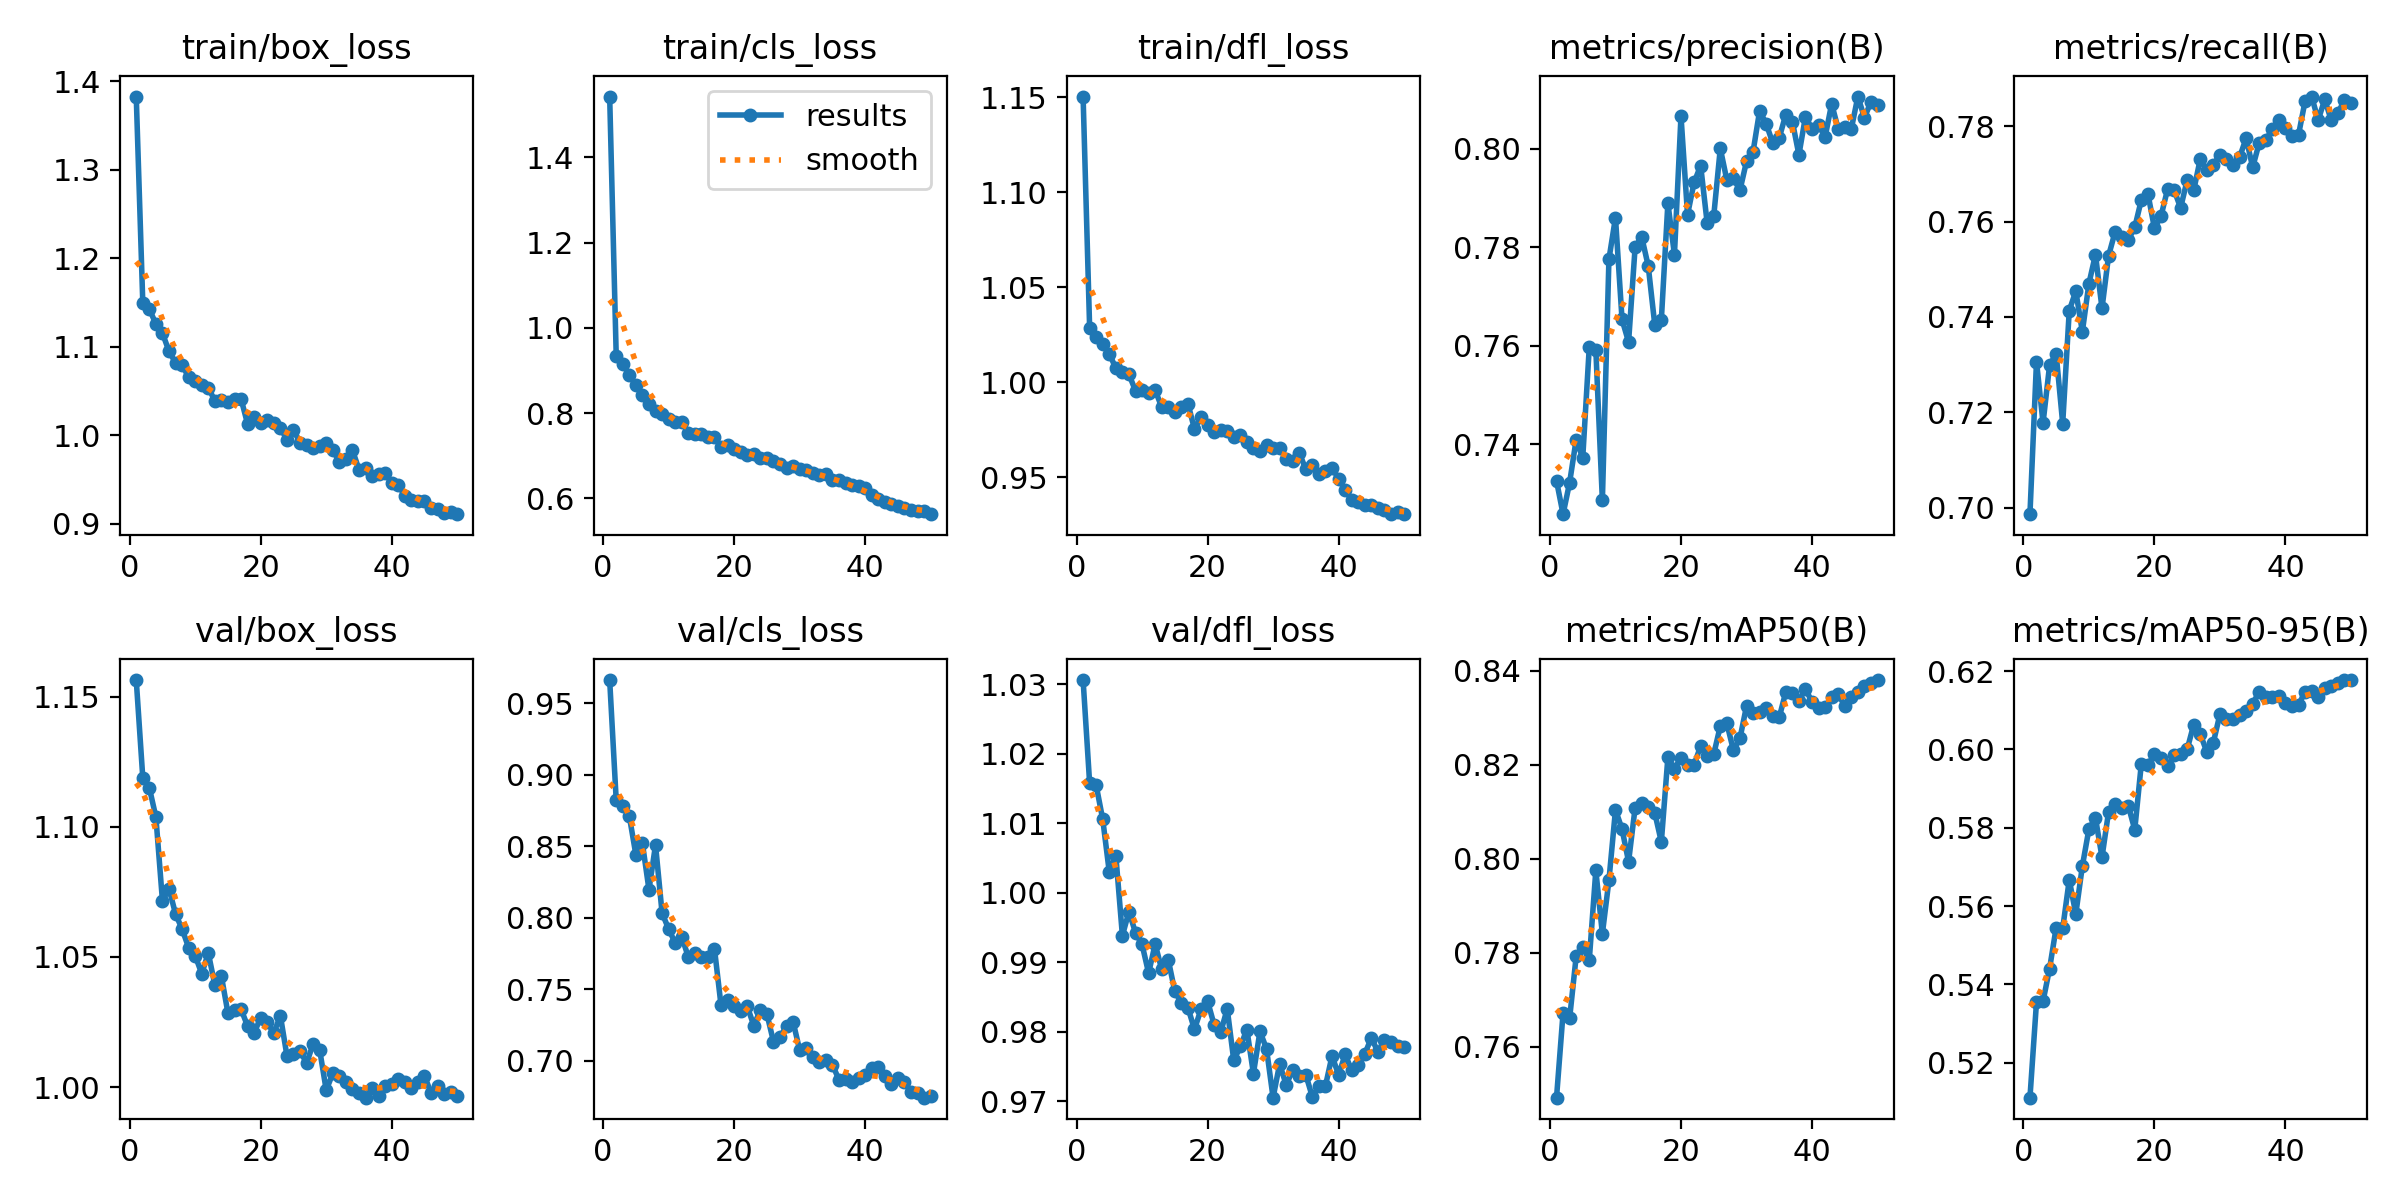

Data behind this chart, as committed beside it:
epoch, time, train/box_loss, train/cls_loss, train/dfl_loss, metrics/precision(B), metrics/recall(B), metrics/mAP50(B), metrics/mAP50-95(B), val/box_loss, val/cls_loss, val/dfl_loss, lr/pg0, lr/pg1, lr/pg2
1, 253.2, 1.383, 1.543, 1.15, 0.7326, 0.6986, 0.7492, 0.5111, 1.156, 0.9662, 1.031, 0.0005541, 0.0005541, 0.0005541
2, 498.2, 1.149, 0.9346, 1.029, 0.7258, 0.7306, 0.7672, 0.5354, 1.119, 0.8821, 1.016, 0.001088, 0.001088, 0.001088
3, 741, 1.143, 0.9152, 1.024, 0.7322, 0.7177, 0.7661, 0.5357, 1.115, 0.8782, 1.015, 0.001599, 0.001599, 0.001599
4, 983, 1.126, 0.8898, 1.02, 0.7409, 0.7299, 0.7792, 0.5441, 1.104, 0.871, 1.011, 0.001568, 0.001568, 0.001568
5, 1225, 1.115, 0.8649, 1.015, 0.7372, 0.7322, 0.7813, 0.5545, 1.072, 0.844, 1.003, 0.001535, 0.001535, 0.001535
6, 1467, 1.095, 0.8416, 1.007, 0.7597, 0.7176, 0.7784, 0.5543, 1.076, 0.852, 1.005, 0.001502, 0.001502, 0.001502
7, 1709, 1.082, 0.822, 1.005, 0.7592, 0.7413, 0.7975, 0.5667, 1.067, 0.8196, 0.9938, 0.001469, 0.001469, 0.001469
8, 1952, 1.08, 0.8052, 1.004, 0.7286, 0.7454, 0.7841, 0.558, 1.061, 0.8508, 0.9973, 0.001436, 0.001436, 0.001436
9, 2194, 1.065, 0.7971, 0.9956, 0.7775, 0.7369, 0.7954, 0.5702, 1.054, 0.8032, 0.9943, 0.001403, 0.001403, 0.001403
10, 2437, 1.061, 0.7874, 0.996, 0.786, 0.747, 0.8104, 0.5796, 1.05, 0.7922, 0.9926, 0.00137, 0.00137, 0.00137
11, 2679, 1.057, 0.7788, 0.9945, 0.7653, 0.7531, 0.8063, 0.5825, 1.044, 0.7824, 0.9885, 0.001337, 0.001337, 0.001337
12, 2921, 1.054, 0.7798, 0.996, 0.7607, 0.7418, 0.7994, 0.5725, 1.052, 0.7867, 0.9926, 0.001304, 0.001304, 0.001304
13, 3162, 1.039, 0.7542, 0.9869, 0.78, 0.7528, 0.8109, 0.584, 1.039, 0.7726, 0.989, 0.001271, 0.001271, 0.001271
14, 3405, 1.04, 0.7513, 0.9868, 0.7821, 0.7578, 0.8118, 0.5861, 1.043, 0.7755, 0.9904, 0.001238, 0.001238, 0.001238
15, 3647, 1.037, 0.7508, 0.9843, 0.7762, 0.7568, 0.8109, 0.5851, 1.028, 0.7725, 0.9858, 0.001205, 0.001205, 0.001205
16, 3890, 1.041, 0.7437, 0.987, 0.7642, 0.7561, 0.8098, 0.5857, 1.03, 0.7727, 0.9842, 0.001172, 0.001172, 0.001172
17, 4132, 1.041, 0.7431, 0.9888, 0.7652, 0.7588, 0.8036, 0.5795, 1.03, 0.7781, 0.9835, 0.001139, 0.001139, 0.001139
18, 4374, 1.012, 0.721, 0.9754, 0.789, 0.7645, 0.8216, 0.5963, 1.023, 0.7386, 0.9804, 0.001106, 0.001106, 0.001106
19, 4615, 1.021, 0.7254, 0.9818, 0.7785, 0.7659, 0.8191, 0.5959, 1.021, 0.7426, 0.9833, 0.001073, 0.001073, 0.001073
20, 4856, 1.014, 0.7165, 0.9778, 0.8066, 0.7586, 0.8216, 0.599, 1.027, 0.7382, 0.9844, 0.00104, 0.00104, 0.00104
21, 5099, 1.017, 0.7089, 0.974, 0.7866, 0.7611, 0.8199, 0.5977, 1.025, 0.735, 0.981, 0.001007, 0.001007, 0.001007
22, 5341, 1.014, 0.7022, 0.9748, 0.7931, 0.7667, 0.82, 0.5957, 1.021, 0.738, 0.9799, 0.0009739, 0.0009739, 0.0009739
23, 5582, 1.008, 0.7033, 0.9745, 0.7965, 0.7666, 0.824, 0.5985, 1.027, 0.7246, 0.9833, 0.0009409, 0.0009409, 0.0009409
24, 5824, 0.9948, 0.6958, 0.9712, 0.7849, 0.7629, 0.8218, 0.5989, 1.012, 0.7354, 0.9759, 0.0009078, 0.0009078, 0.0009078
25, 6066, 1.006, 0.695, 0.972, 0.7863, 0.7687, 0.8223, 0.6, 1.013, 0.7328, 0.9779, 0.0008748, 0.0008748, 0.0008748
26, 6309, 0.9915, 0.6876, 0.9688, 0.8, 0.7666, 0.8282, 0.6064, 1.014, 0.7134, 0.9803, 0.0008418, 0.0008418, 0.0008418
27, 6548, 0.9889, 0.6809, 0.9653, 0.7936, 0.7731, 0.8288, 0.6039, 1.009, 0.7165, 0.974, 0.0008088, 0.0008088, 0.0008088
28, 6790, 0.9852, 0.6724, 0.9641, 0.794, 0.7708, 0.8231, 0.5994, 1.017, 0.7241, 0.9801, 0.0007758, 0.0007758, 0.0007758
29, 7031, 0.988, 0.6762, 0.9673, 0.7915, 0.7719, 0.8256, 0.6018, 1.014, 0.7272, 0.9776, 0.0007428, 0.0007428, 0.0007428
30, 7273, 0.9911, 0.6696, 0.9655, 0.7974, 0.774, 0.8325, 0.609, 0.9988, 0.7075, 0.9705, 0.0007098, 0.0007098, 0.0007098
31, 7514, 0.9828, 0.6669, 0.9657, 0.7994, 0.7732, 0.8309, 0.6079, 1.005, 0.7089, 0.9754, 0.0006768, 0.0006768, 0.0006768
32, 7756, 0.9701, 0.6592, 0.9596, 0.8077, 0.772, 0.8313, 0.6078, 1.004, 0.7025, 0.9724, 0.0006438, 0.0006438, 0.0006438
33, 7999, 0.9732, 0.6555, 0.9588, 0.8051, 0.7735, 0.8321, 0.6089, 1.002, 0.6992, 0.9745, 0.0006108, 0.0006108, 0.0006108
34, 8241, 0.9831, 0.6574, 0.9628, 0.8012, 0.7775, 0.8304, 0.6099, 0.9992, 0.7003, 0.9736, 0.0005778, 0.0005778, 0.0005778
35, 8482, 0.9611, 0.6422, 0.9542, 0.8022, 0.7714, 0.8301, 0.6117, 0.9978, 0.6972, 0.9738, 0.0005448, 0.0005448, 0.0005448
36, 8725, 0.9631, 0.6424, 0.9564, 0.8069, 0.7765, 0.8356, 0.6147, 0.9959, 0.6867, 0.9706, 0.0005118, 0.0005118, 0.0005118
37, 8967, 0.9543, 0.6374, 0.9518, 0.8055, 0.7772, 0.8353, 0.6133, 0.9996, 0.6873, 0.9722, 0.0004788, 0.0004788, 0.0004788
38, 9209, 0.9559, 0.6309, 0.9533, 0.7987, 0.7793, 0.8337, 0.6134, 0.9967, 0.6851, 0.9722, 0.0004458, 0.0004458, 0.0004458
39, 9451, 0.9573, 0.6296, 0.9549, 0.8065, 0.7814, 0.8361, 0.6136, 1, 0.688, 0.9766, 0.0004127, 0.0004127, 0.0004127
40, 9692, 0.9456, 0.6245, 0.9493, 0.804, 0.7797, 0.8334, 0.6118, 1.001, 0.6899, 0.9738, 0.0003797, 0.0003797, 0.0003797
41, 9930, 0.9436, 0.6073, 0.9433, 0.8049, 0.778, 0.8321, 0.6112, 1.003, 0.6947, 0.9768, 0.0003467, 0.0003467, 0.0003467
42, 10168, 0.9314, 0.5989, 0.9381, 0.8024, 0.7782, 0.8323, 0.6113, 1.002, 0.6958, 0.9745, 0.0003137, 0.0003137, 0.0003137
43, 10406, 0.9264, 0.5921, 0.9371, 0.8091, 0.7853, 0.8345, 0.6148, 0.9995, 0.6895, 0.9752, 0.0002807, 0.0002807, 0.0002807
44, 10642, 0.9257, 0.587, 0.9355, 0.804, 0.7862, 0.835, 0.6149, 1.002, 0.684, 0.9768, 0.0002477, 0.0002477, 0.0002477
45, 10878, 0.9259, 0.5834, 0.9353, 0.8043, 0.7813, 0.8325, 0.6135, 1.004, 0.6879, 0.9791, 0.0002147, 0.0002147, 0.0002147
46, 11115, 0.9172, 0.5766, 0.9339, 0.804, 0.7856, 0.8343, 0.6158, 0.9977, 0.6853, 0.9771, 0.0001817, 0.0001817, 0.0001817
47, 11350, 0.9164, 0.5728, 0.9326, 0.8106, 0.7812, 0.8355, 0.6162, 1, 0.678, 0.9788, 0.0001487, 0.0001487, 0.0001487
48, 11586, 0.9123, 0.5696, 0.9306, 0.8063, 0.7828, 0.8367, 0.6169, 0.9971, 0.6773, 0.9785, 0.0001157, 0.0001157, 0.0001157
49, 11822, 0.9135, 0.5695, 0.9315, 0.8095, 0.7854, 0.8374, 0.6177, 0.998, 0.6742, 0.978, 8.26832e-05, 8.26832e-05, 8.26832e-05
50, 12061, 0.9106, 0.5631, 0.9306, 0.8088, 0.785, 0.838, 0.6177, 0.9966, 0.6753, 0.9778, 4.96766e-05, 4.96766e-05, 4.96766e-05
